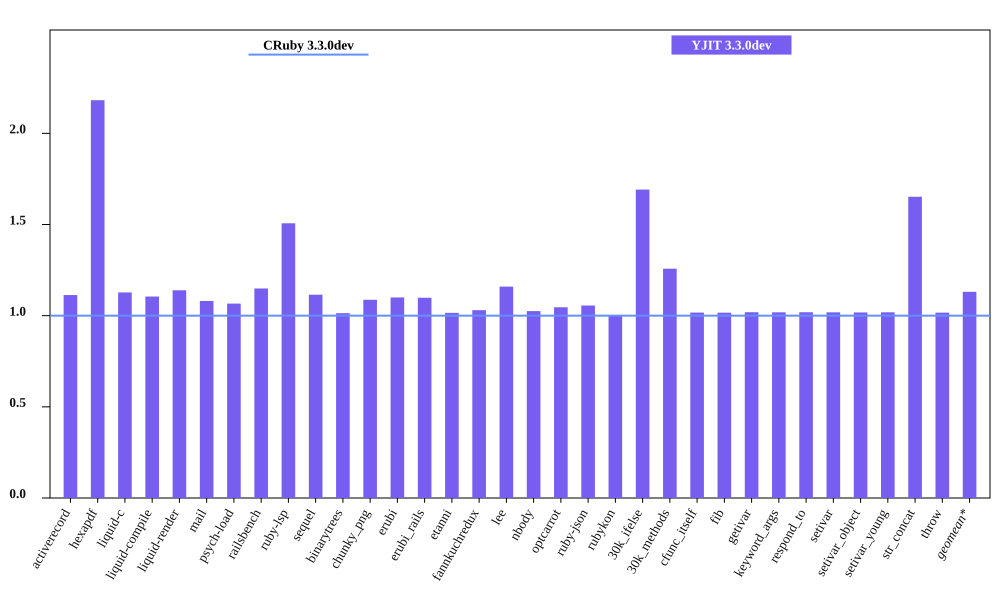

The data file committed next to this chart (first rows):
bench, CRuby 3.3.0dev mem (MiB), YJIT 3.3.0dev mem (MiB), Inline Code, Outlined Code, YJIT Mem overhead
activerecord, 48.96, 54.5, 2, 1
hexapdf, 147.3, 321.4, 2, 2
liquid-c, 31.77, 35.82, 1, 1
liquid-compile, 28.61, 31.61, 1, 1
liquid-render, 30.65, 34.92, 1, 1
mail, 41.17, 44.48, 1, 1
psych-load, 29.52, 31.47, 1, 1
railsbench, 102.9, 118.3, 4, 3
ruby-lsp, 82.84, 124.8, 8, 5
sequel, 32.29, 35.99, 1, 1
binarytrees, 21.61, 21.91, 1, 1
chunky_png, 62.05, 67.45, 1, 1
erubi, 24.58, 27.03, 1, 1
erubi_rails, 83.82, 92.05, 3, 2
etanni, 19.2, 19.49, 1, 1
fannkuchredux, 15.86, 16.34, 1, 1
lee, 26.61, 30.84, 1, 1
nbody, 15.73, 16.13, 1, 1
optcarrot, 54.0, 56.49, 1, 1
ruby-json, 16.41, 17.33, 1, 1
rubykon, 246.8, 247.2, 1, 1
30k_ifelse, 57.65, 97.53, 8, 7
30k_methods, 48.03, 60.4, 3, 3
cfunc_itself, 15.69, 15.96, 1, 1
fib, 15.69, 15.95, 1, 1
getivar, 15.76, 16.05, 1, 1
keyword_args, 15.7, 15.99, 1, 1
respond_to, 15.77, 16.07, 1, 1
setivar, 15.76, 16.05, 1, 1
setivar_object, 15.7, 15.97, 1, 1
setivar_young, 15.7, 15.98, 1, 1
str_concat, 41.95, 69.3, 1, 1
throw, 15.75, 16.02, 1, 1
